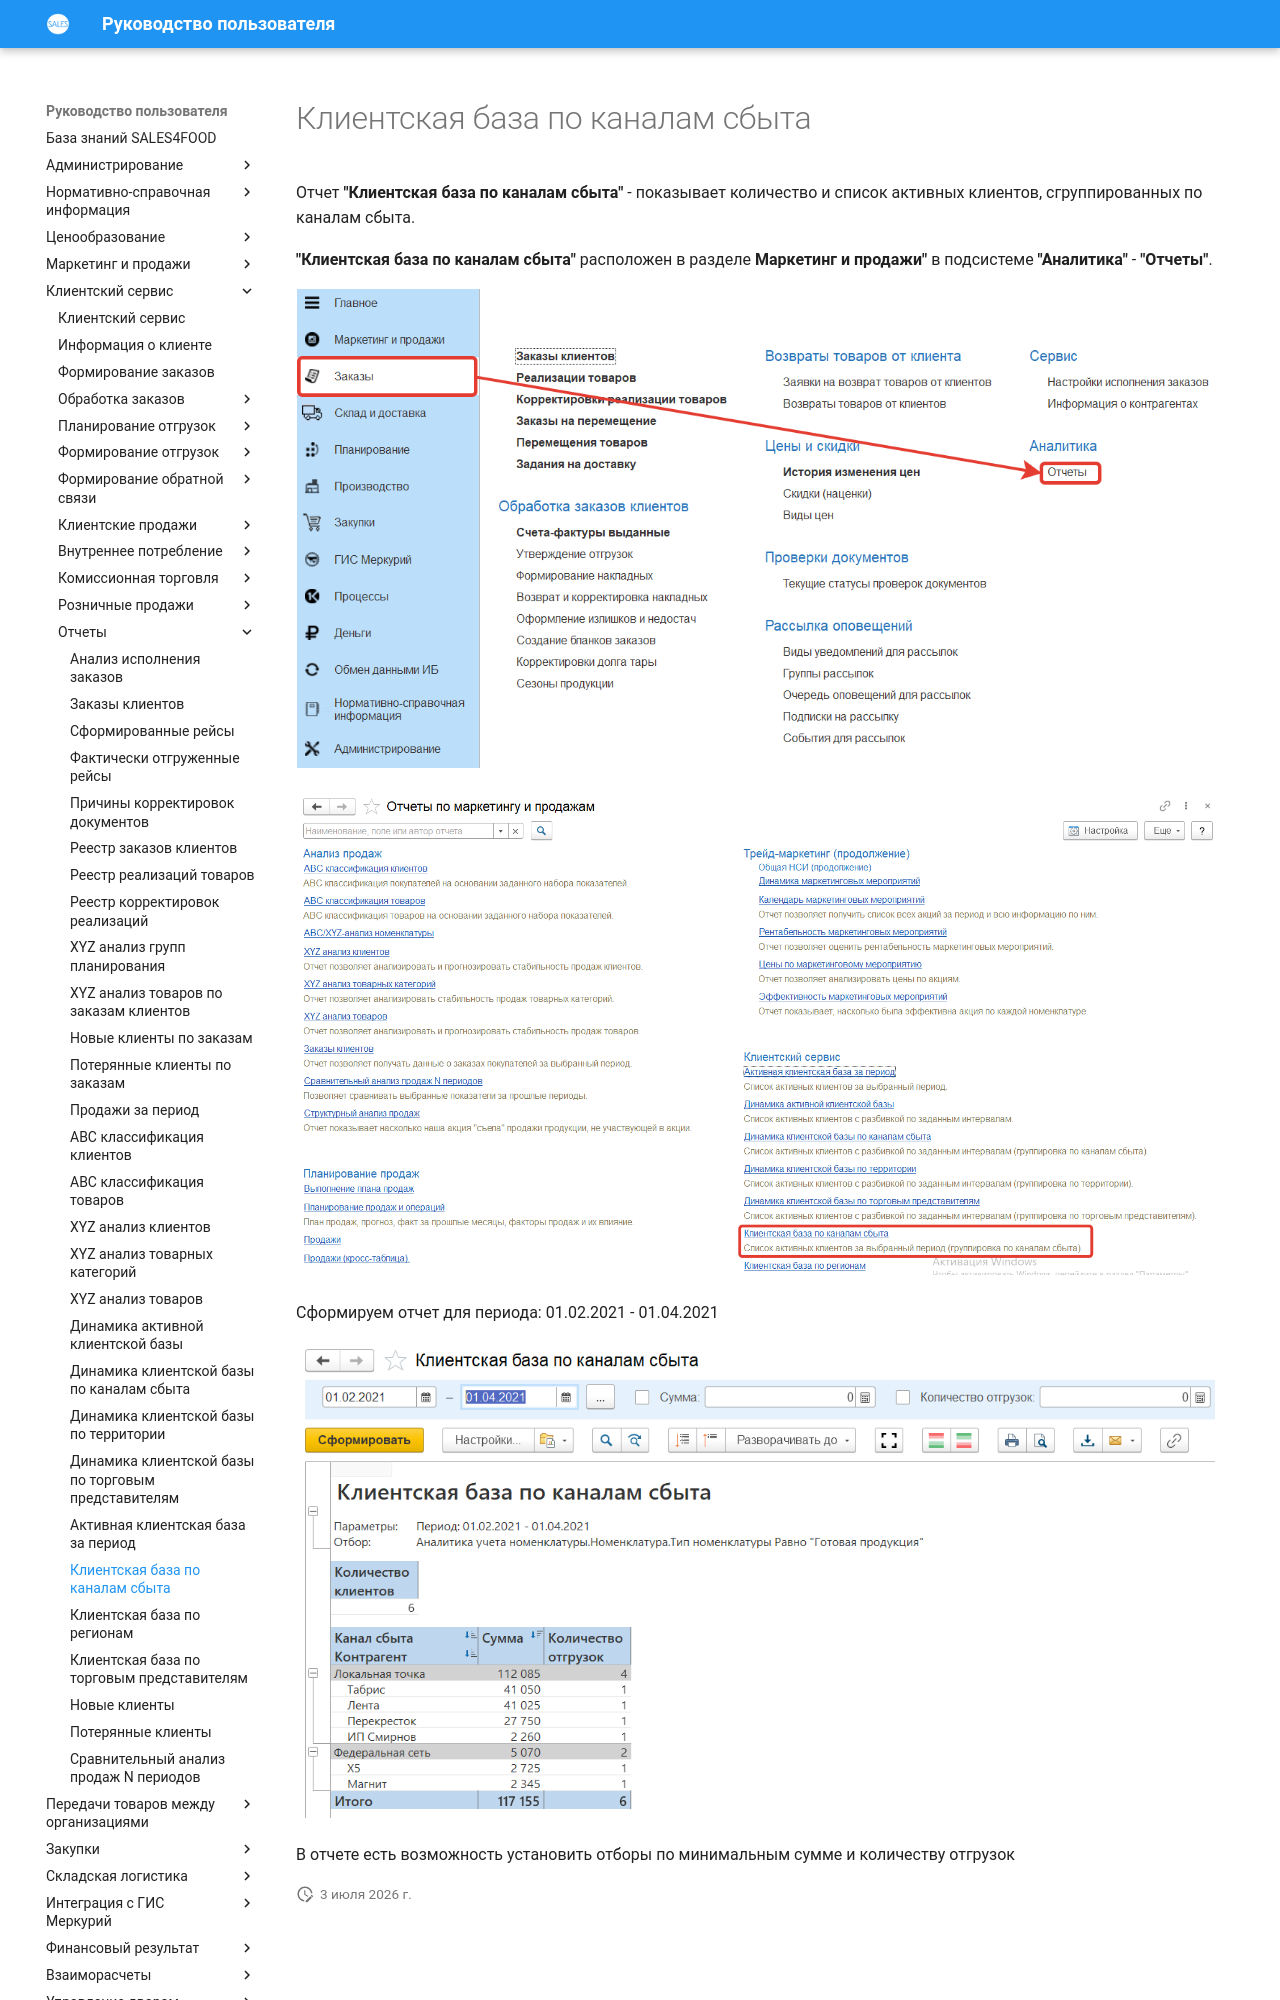

repository: Konstanta-it/sales4food · page: CustomerService/Reports/CustomerBaseBySalesChannels/index.html · generator: mkdocs

# Клиентская база по каналам сбыта

Отчет **"Клиентская база по каналам сбыта"** - показывает количество и список активных клиентов, сгруппированных по каналам сбыта.

**"Клиентская база по каналам сбыта"** расположен в разделе **Маркетинг и продажи"** в подсистеме **"Аналитика"** - **"Отчеты"**.

[![1][1]][1]

[![2][2]][2]

Сформируем отчет для периода: 01.02.2021 - 01.04.2021

[![3][3]][3]

В отчете есть возможность установить отборы по минимальным сумме и количеству отгрузок
